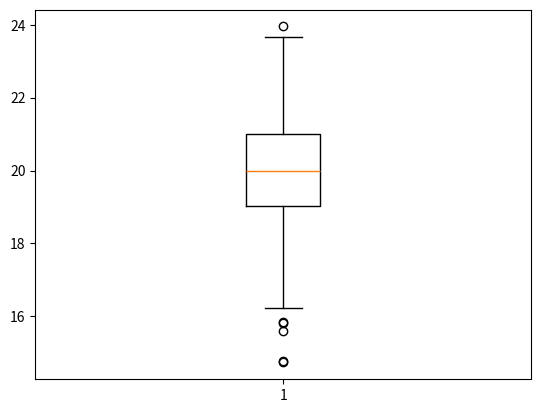

Reproduce this figure in Python.
import numpy as np
import matplotlib.pyplot as plt 

ages = np.random.normal(20, 1.5, 1000)

plt.boxplot(ages)
plt.show()